Labelled photos from "vgg19_TVT", an image-classification folder in MeganRows/MangroveCNN. The possible labels are: acrostichum aureum, bruguiera cylindrica, bruguiera gymnorhiza, bruguiera sexangula, camptostemon philippensis, ceriops decandra, lumnitzera racemosa, sonneratia alba.

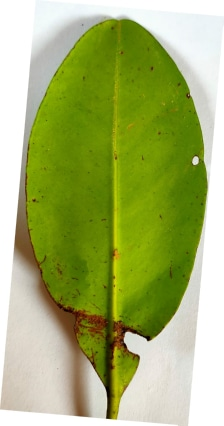
Label: ceriops decandra

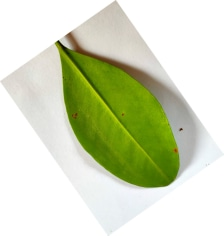
Label: bruguiera gymnorhiza

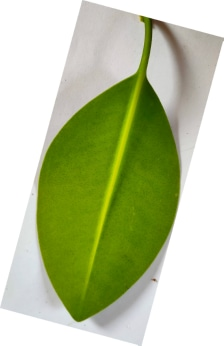
Label: bruguiera sexangula

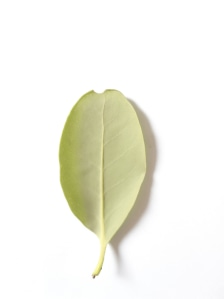
Label: camptostemon philippensis

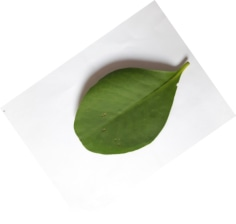
Label: sonneratia alba

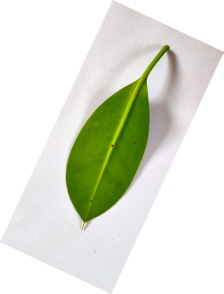
Label: bruguiera cylindrica
